Run: headless pygame with SDL's dummy video driver; simulated clock (each Clock.tick advances the game by its frame time, no real sleeping); random seed 0; keys injected as events and as key.get_pressed() state; no mouse input.
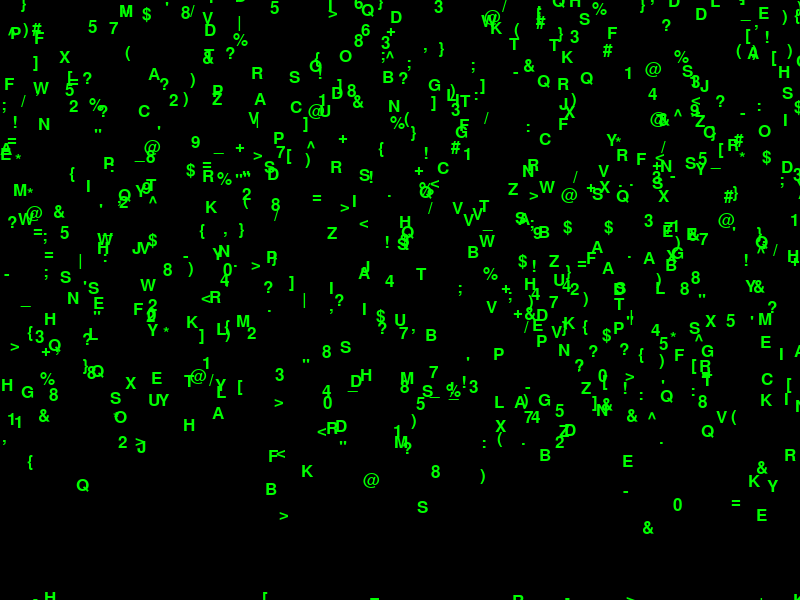
Frame 1 of 4 · flips 1–60 · no input
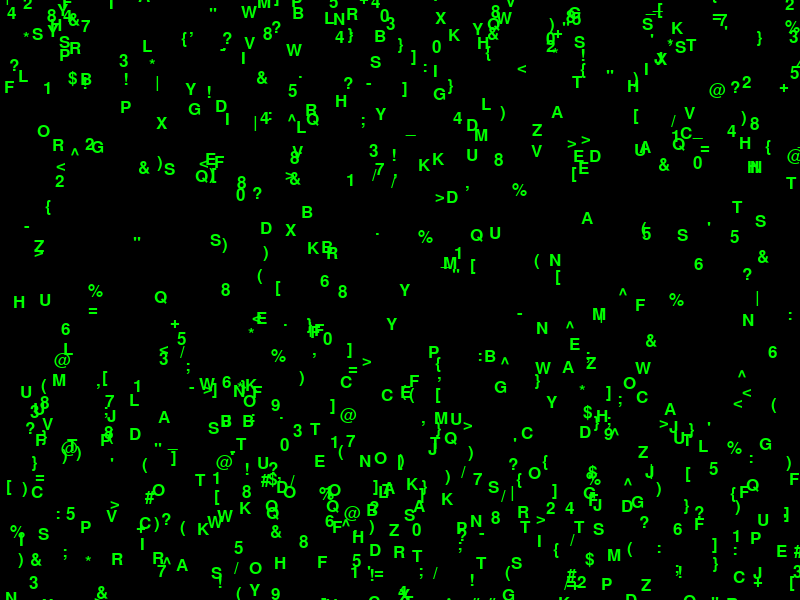
Frame 2 of 4 · flips 61–180 · tapped SPACE, RETURN · held RIGHT (→), D
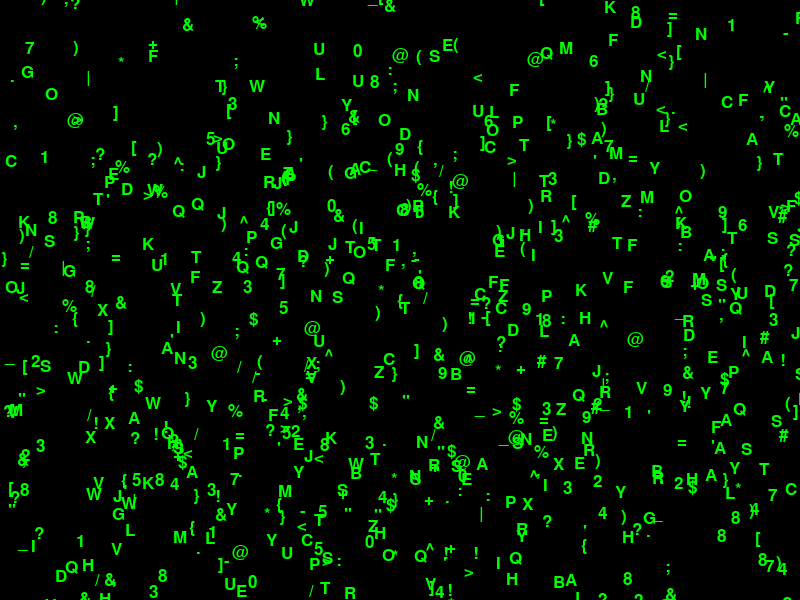
Frame 3 of 4 · flips 181–300 · held DOWN (↓), S
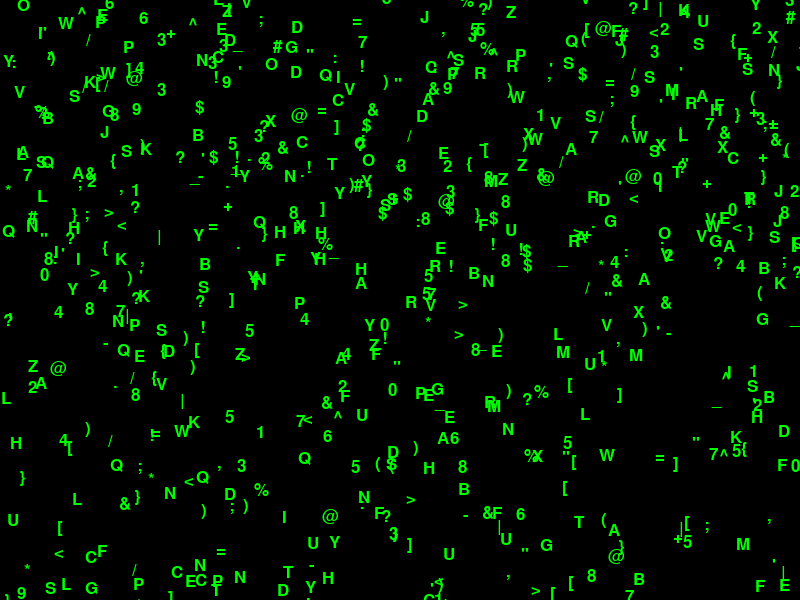
Frame 4 of 4 · flips 301–420 · held LEFT (←), A, UP (↑), W

The pygame program that drew these frames:

import pygame
import random

pygame.init()

width = 800
height = 600

screen = pygame.display.set_mode((width, height))
pygame.display.set_caption("Matrix4_code_rain")

font = pygame.font.SysFont("ms mincho", 25)

matrix_code = "ABCDEFGHIJKLMNOPQRSTUVWXYZ1234567890!@#$%^&*()_+-=[]{}|;':\",./<>?"

matrix_code_rain = []

for i in range(0, 800):
    matrix_code_rain.append([random.randint(0, height), random.randint(0, width), random.randint(0, len(matrix_code) - 1)])

while True:
    for event in pygame.event.get():
        if event.type == pygame.QUIT:
            pygame.quit()
            exit()

    screen.fill((0, 0, 0))

    for i in range(0, len(matrix_code_rain)):
        rain_drop = matrix_code_rain[i]
        text = font.render(matrix_code[rain_drop[2]], True, (0, 255, 0))
        screen.blit(text, (rain_drop[1], rain_drop[0]))
        rain_drop[0] += 10

        if rain_drop[0] > height:
            rain_drop[0] = random.randint(-200, -50)
            rain_drop[1] = random.randint(0, width)

    pygame.display.update()
  
